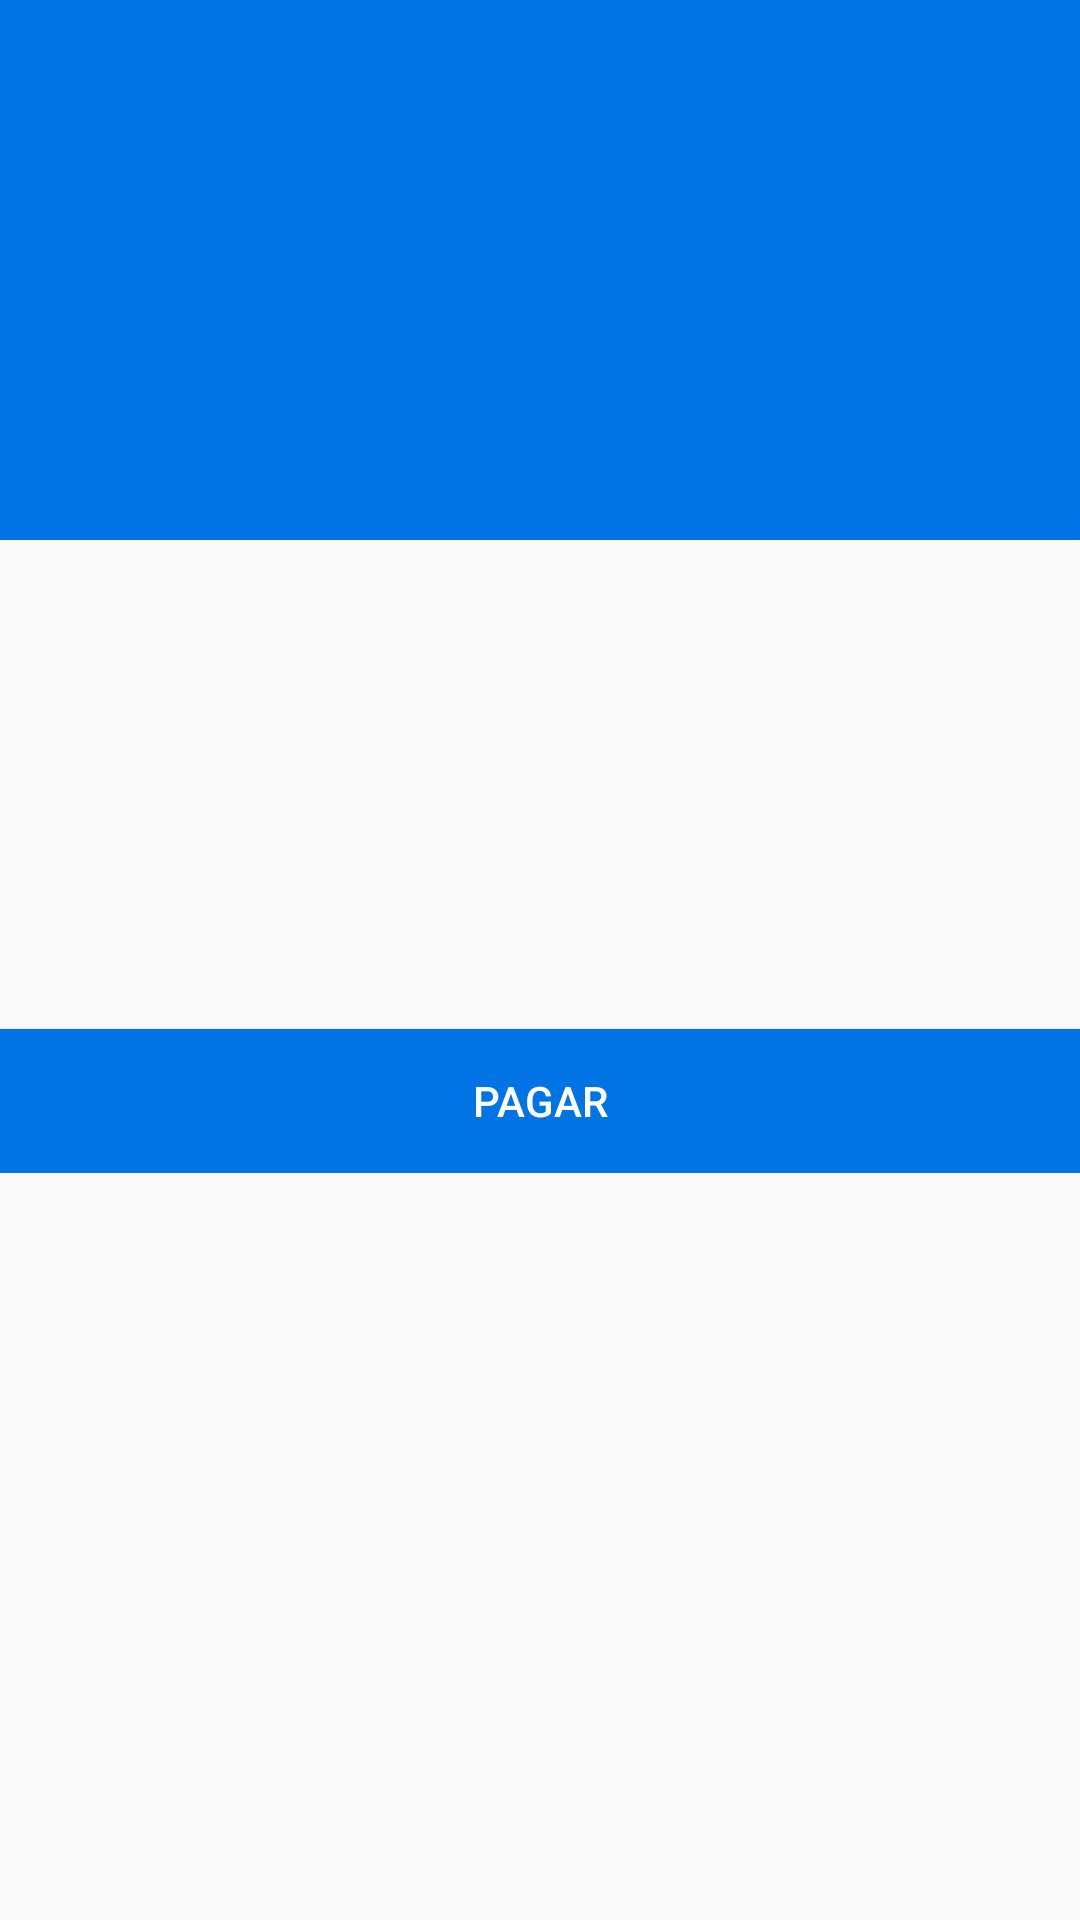

Produce the Android XML layout that renders to this screen, including the resource entries it uses.
<!-- AndroidManifest.xml: application theme AppTheme -->
<!-- res/layout/activity_payment.xml -->
<?xml version="1.0" encoding="utf-8"?>
<android.support.design.widget.CoordinatorLayout xmlns:android="http://schemas.android.com/apk/res/android"
    xmlns:app="http://schemas.android.com/apk/res-auto"
    xmlns:tools="http://schemas.android.com/tools"
    android:layout_width="match_parent"
    android:layout_height="match_parent"
    android:fitsSystemWindows="true"
    tools:context=".activities.PaymentActivity">

    <android.support.design.widget.AppBarLayout
        android:id="@+id/app_bar"
        android:layout_width="match_parent"
        android:layout_height="@dimen/app_bar_height"
        android:fitsSystemWindows="true"
        android:theme="@style/AppTheme.AppBarOverlay">

        <android.support.design.widget.CollapsingToolbarLayout
            android:id="@+id/toolbar_layout"
            android:layout_width="match_parent"
            android:layout_height="match_parent"
            android:fitsSystemWindows="true"
            app:contentScrim="?attr/colorPrimary"
            app:layout_scrollFlags="scroll|exitUntilCollapsed"
            app:toolbarId="@+id/toolbar">

            <ImageView
                android:layout_width="match_parent"
                android:layout_height="match_parent"
                android:id="@+id/image_producto"/>

            <android.support.v7.widget.Toolbar
                android:id="@+id/toolbar"
                android:layout_width="match_parent"
                android:layout_height="?attr/actionBarSize"
                app:layout_collapseMode="pin"
                app:popupTheme="@style/AppTheme.PopupOverlay" />

        </android.support.design.widget.CollapsingToolbarLayout>
    </android.support.design.widget.AppBarLayout>

    <include layout="@layout/content_payment" />


</android.support.design.widget.CoordinatorLayout>
<!-- res/layout/content_payment.xml (included above) -->
<?xml version="1.0" encoding="utf-8"?>
<android.support.v4.widget.NestedScrollView xmlns:android="http://schemas.android.com/apk/res/android"
    xmlns:app="http://schemas.android.com/apk/res-auto"
    xmlns:tools="http://schemas.android.com/tools"
    android:layout_width="match_parent"
    android:layout_height="match_parent"
    app:layout_behavior="@string/appbar_scrolling_view_behavior"
    tools:context=".PaymentActivity"
    tools:showIn="@layout/activity_payment">



    <LinearLayout
        android:layout_width="match_parent"
        android:layout_height="match_parent"
        android:orientation="vertical">



        <TextView
            android:layout_width="match_parent"
            android:layout_height="wrap_content"
            android:layout_margin="@dimen/text_margin"
            android:id="@+id/precio_texto"
            android:gravity="center"
            android:textSize="60sp"/>



        <TextView
            android:layout_width="match_parent"
            android:layout_height="wrap_content"
            android:layout_margin="@dimen/text_margin"
            android:id="@+id/description_texto"/>


        <Button
            android:layout_width="match_parent"
            android:layout_height="wrap_content"
            android:text="PAGAR"
            android:background="@color/colorPrimary"
            android:textColor="@color/colorWhite"/>


    </LinearLayout>




</android.support.v4.widget.NestedScrollView>
<!-- resources referenced by this layout -->
<resources>
  <color name="colorPrimary">#0074e4</color>
  <color name="colorWhite">#FFFFFF</color>
  <dimen name="app_bar_height">180dp</dimen>
  <dimen name="text_margin">16dp</dimen>
  <style name="AppTheme.AppBarOverlay" parent="ThemeOverlay.AppCompat.Dark.ActionBar" />
  <style name="AppTheme.PopupOverlay" parent="ThemeOverlay.AppCompat.Light" />
  <style name="AppTheme" parent="Theme.AppCompat.Light.NoActionBar">
          
          <item name="colorPrimary">@color/colorPrimary</item>
          <item name="colorPrimaryDark">@color/colorPrimaryDark</item>
          <item name="colorAccent">@color/colorAccent</item>
  
  
          <item name="android:windowFullscreen">true</item>
  
      </style>
  <color name="colorPrimaryDark">#264e86</color>
  <color name="colorAccent">#74dbef</color>
</resources>
